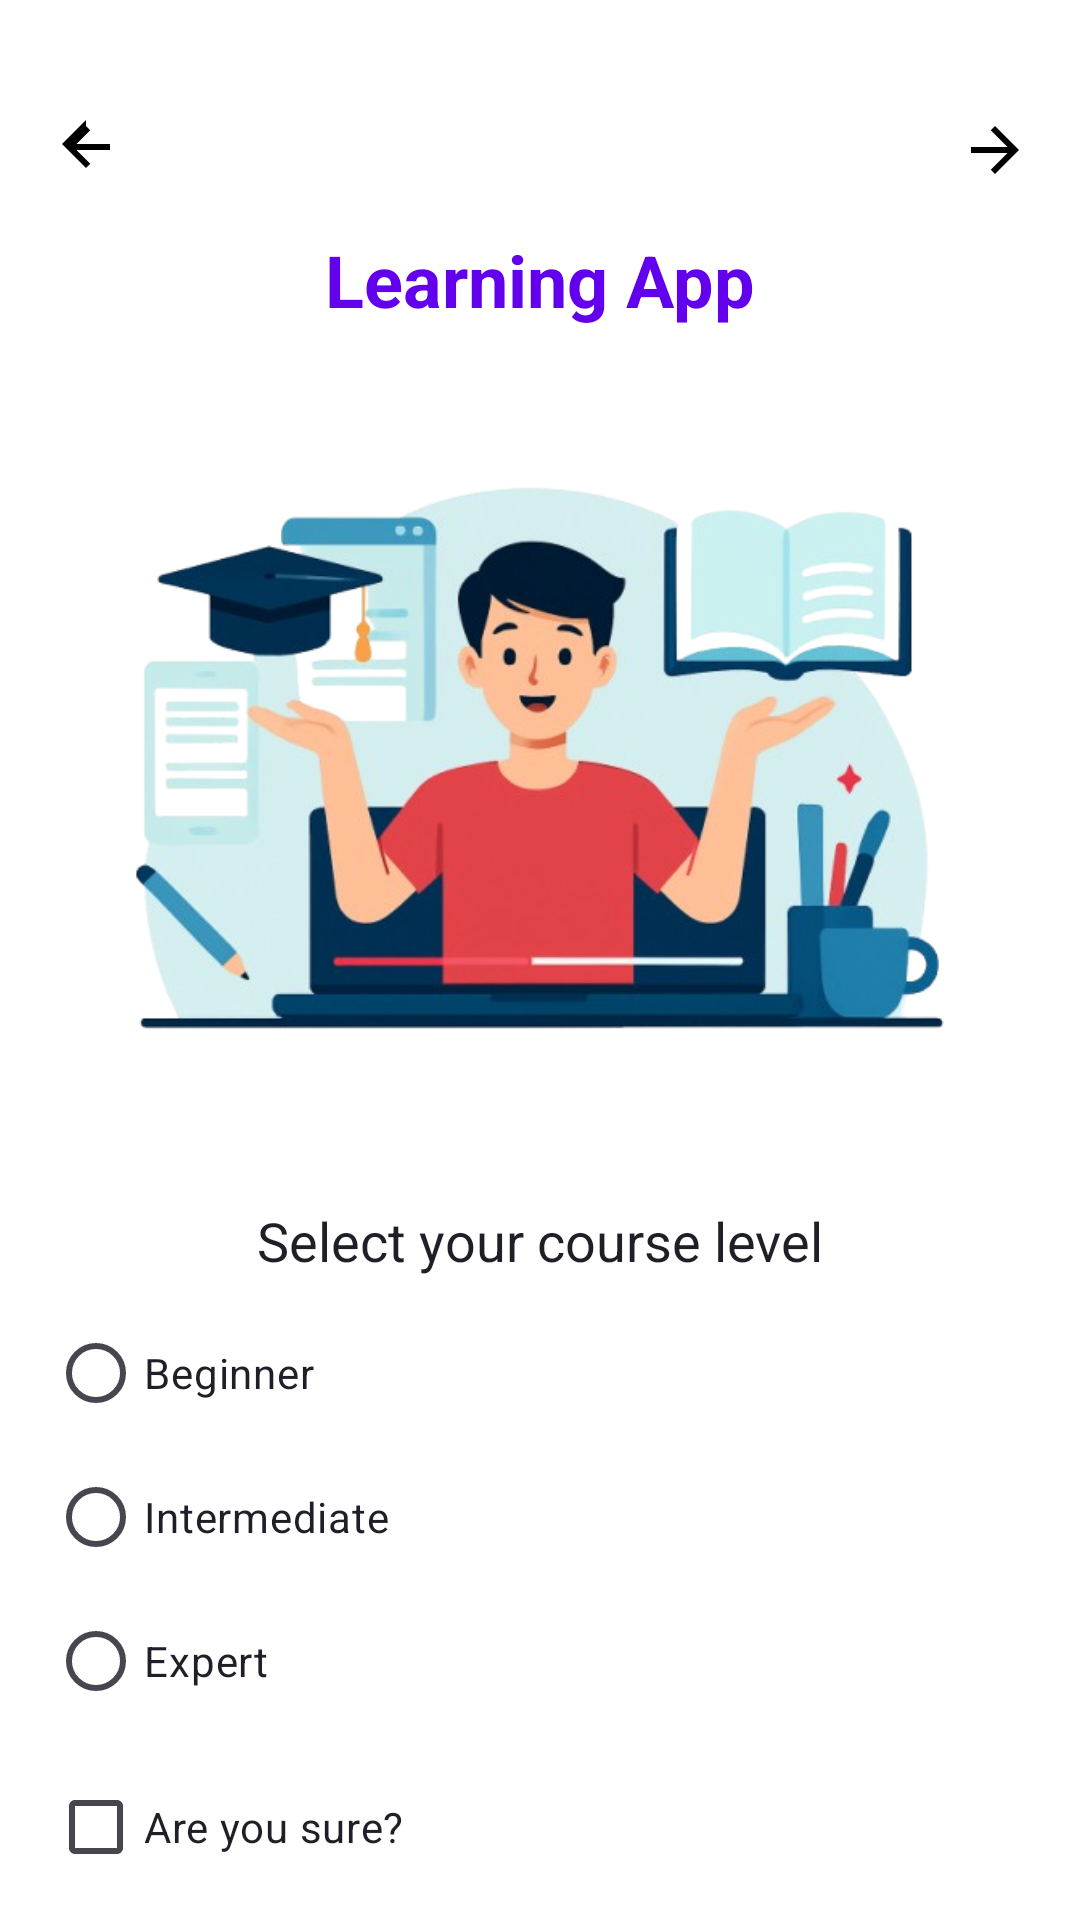

Here is an Android app screen rendered from its layout file. Give the layout XML and the strings, colors and styles it references.
<!-- AndroidManifest.xml: application theme Theme.JerryActivitiesApplication -->
<!-- res/layout/activity_learn_page3.xml -->
<?xml version="1.0" encoding="utf-8"?>
<androidx.constraintlayout.widget.ConstraintLayout xmlns:android="http://schemas.android.com/apk/res/android"
    xmlns:app="http://schemas.android.com/apk/res-auto"
    xmlns:tools="http://schemas.android.com/tools"
    android:id="@+id/main"
    android:layout_width="match_parent"
    android:layout_height="match_parent"
    tools:context=".LearnPageActivity3">




    <RelativeLayout
        android:id="@+id/rlayout"
        android:layout_width="match_parent"
        android:layout_height="match_parent"
        android:background="#FFF"
        android:padding="16dp">

        <LinearLayout
            android:id="@+id/linelayout"
            android:layout_width="match_parent"
            android:layout_height="60dp"
            android:gravity="center_horizontal"
            android:orientation="horizontal"
            android:paddingTop="10dp">

            <ImageButton
                android:id="@+id/backButton"
                android:layout_width="48dp"
                android:layout_height="48dp"
                android:layout_marginEnd="255dp"
                android:layout_marginBottom="24dp"
                android:background="?attr/selectableItemBackgroundBorderless"
                android:contentDescription="Back"
                android:src="@drawable/ic_arrow_left" />

            <ImageButton
                android:id="@+id/backButton1"
                android:layout_width="48dp"
                android:layout_height="48dp"
                android:background="?attr/selectableItemBackgroundBorderless"
                android:contentDescription="Back"
                android:foregroundGravity="right"
                android:src="@drawable/ic_arrow_right"
                tools:layout_editor_absoluteX="520dp"
                tools:layout_editor_absoluteY="26dp" />
        </LinearLayout>

        <TextView
            android:id="@+id/title"
            android:layout_width="wrap_content"
            android:layout_height="wrap_content"
            android:layout_below="@id/linelayout"
            android:layout_centerHorizontal="true"
            android:layout_marginTop="1dp"
            android:text="Learning App"
            android:textColor="@color/design_default_color_primary"
            android:textSize="24sp"
            android:textStyle="bold" />

        <ImageView
            android:id="@+id/illustration"
            android:layout_width="wrap_content"
            android:layout_height="260dp"
            android:layout_below="@id/title"
            android:layout_centerHorizontal="true"
            android:layout_marginTop="16dp"
            android:contentDescription="Illustration"
            android:src="@drawable/generated_image1" />

        <TextView
            android:id="@+id/select_course_level"
            android:layout_width="wrap_content"
            android:layout_height="wrap_content"
            android:layout_below="@id/illustration"
            android:layout_centerHorizontal="true"
            android:layout_marginTop="16dp"
            android:text="Select your course level"
            android:textColor="#1F1F28"
            android:textSize="18sp" />

        <RadioGroup
            android:id="@+id/course_level"
            android:layout_width="match_parent"
            android:layout_height="wrap_content"
            android:layout_below="@id/select_course_level"
            android:layout_centerHorizontal="true"
            android:layout_marginTop="8dp"
            android:orientation="vertical">

            <RadioButton
                android:id="@+id/beginner"
                android:layout_width="wrap_content"
                android:layout_height="wrap_content"
                android:text="Beginner"
                android:textColor="#1F1F28" />

            <RadioButton
                android:id="@+id/intermediate"
                android:layout_width="wrap_content"
                android:layout_height="wrap_content"
                android:text="Intermediate"
                android:textColor="#1F1F28" />

            <RadioButton
                android:id="@+id/expert"
                android:layout_width="wrap_content"
                android:layout_height="wrap_content"
                android:text="Expert"
                android:textColor="#1F1F28" />
        </RadioGroup>

        <CheckBox
            android:id="@+id/confirmation_checkbox"
            android:layout_width="wrap_content"
            android:layout_height="wrap_content"
            android:layout_below="@id/course_level"
            android:layout_marginTop="16dp"
            android:text="Are you sure?"
            android:textColor="#1F1F28" />

        <Button
            android:id="@+id/continue_button"
            android:layout_width="match_parent"
            android:layout_height="wrap_content"
            android:layout_below="@id/confirmation_checkbox"
            android:layout_marginTop="16dp"
            android:backgroundTint="#673AB7"
            android:text="Continue"
            android:textColor="#FFFFFF" />
    </RelativeLayout>


</androidx.constraintlayout.widget.ConstraintLayout>
<!-- resources referenced by this layout -->
<resources>
  <!-- drawable generated_image1: png bitmap (drawable, 193559 bytes) -->
  <!-- drawable ic_arrow_left (drawable) -->
  <?xml version="1.0" encoding="utf-8"?>
  <vector xmlns:android="http://schemas.android.com/apk/res/android"
      android:width="24dp"
      android:height="24dp"
      android:viewportWidth="24"
      android:viewportHeight="24">
  
      <path
          android:fillColor="#000"
          android:pathData="M12,4l1.41,1.41L8.83,10H20v2H8.83l4.58,4.59L12,18l-8,-8 8,-8z"/>
  </vector>
  <!-- drawable ic_arrow_right (drawable) -->
  <?xml version="1.0" encoding="utf-8"?>
  <vector xmlns:android="http://schemas.android.com/apk/res/android"
      android:width="24dp"
      android:height="24dp"
      android:viewportWidth="24"
      android:viewportHeight="24">
  
      <path
          android:fillColor="#000"
          android:pathData="M12,4l8,8 -8,8 -1.41,-1.41L16.17,13H4v-2h12.17l-5.58,-5.59L12,4z"/>
  </vector>
  <style name="Theme.JerryActivitiesApplication" parent="Base.Theme.JerryActivitiesApplication" />
  <style name="Base.Theme.JerryActivitiesApplication" parent="Theme.Material3.DayNight.NoActionBar">
          
          
      </style>
</resources>
